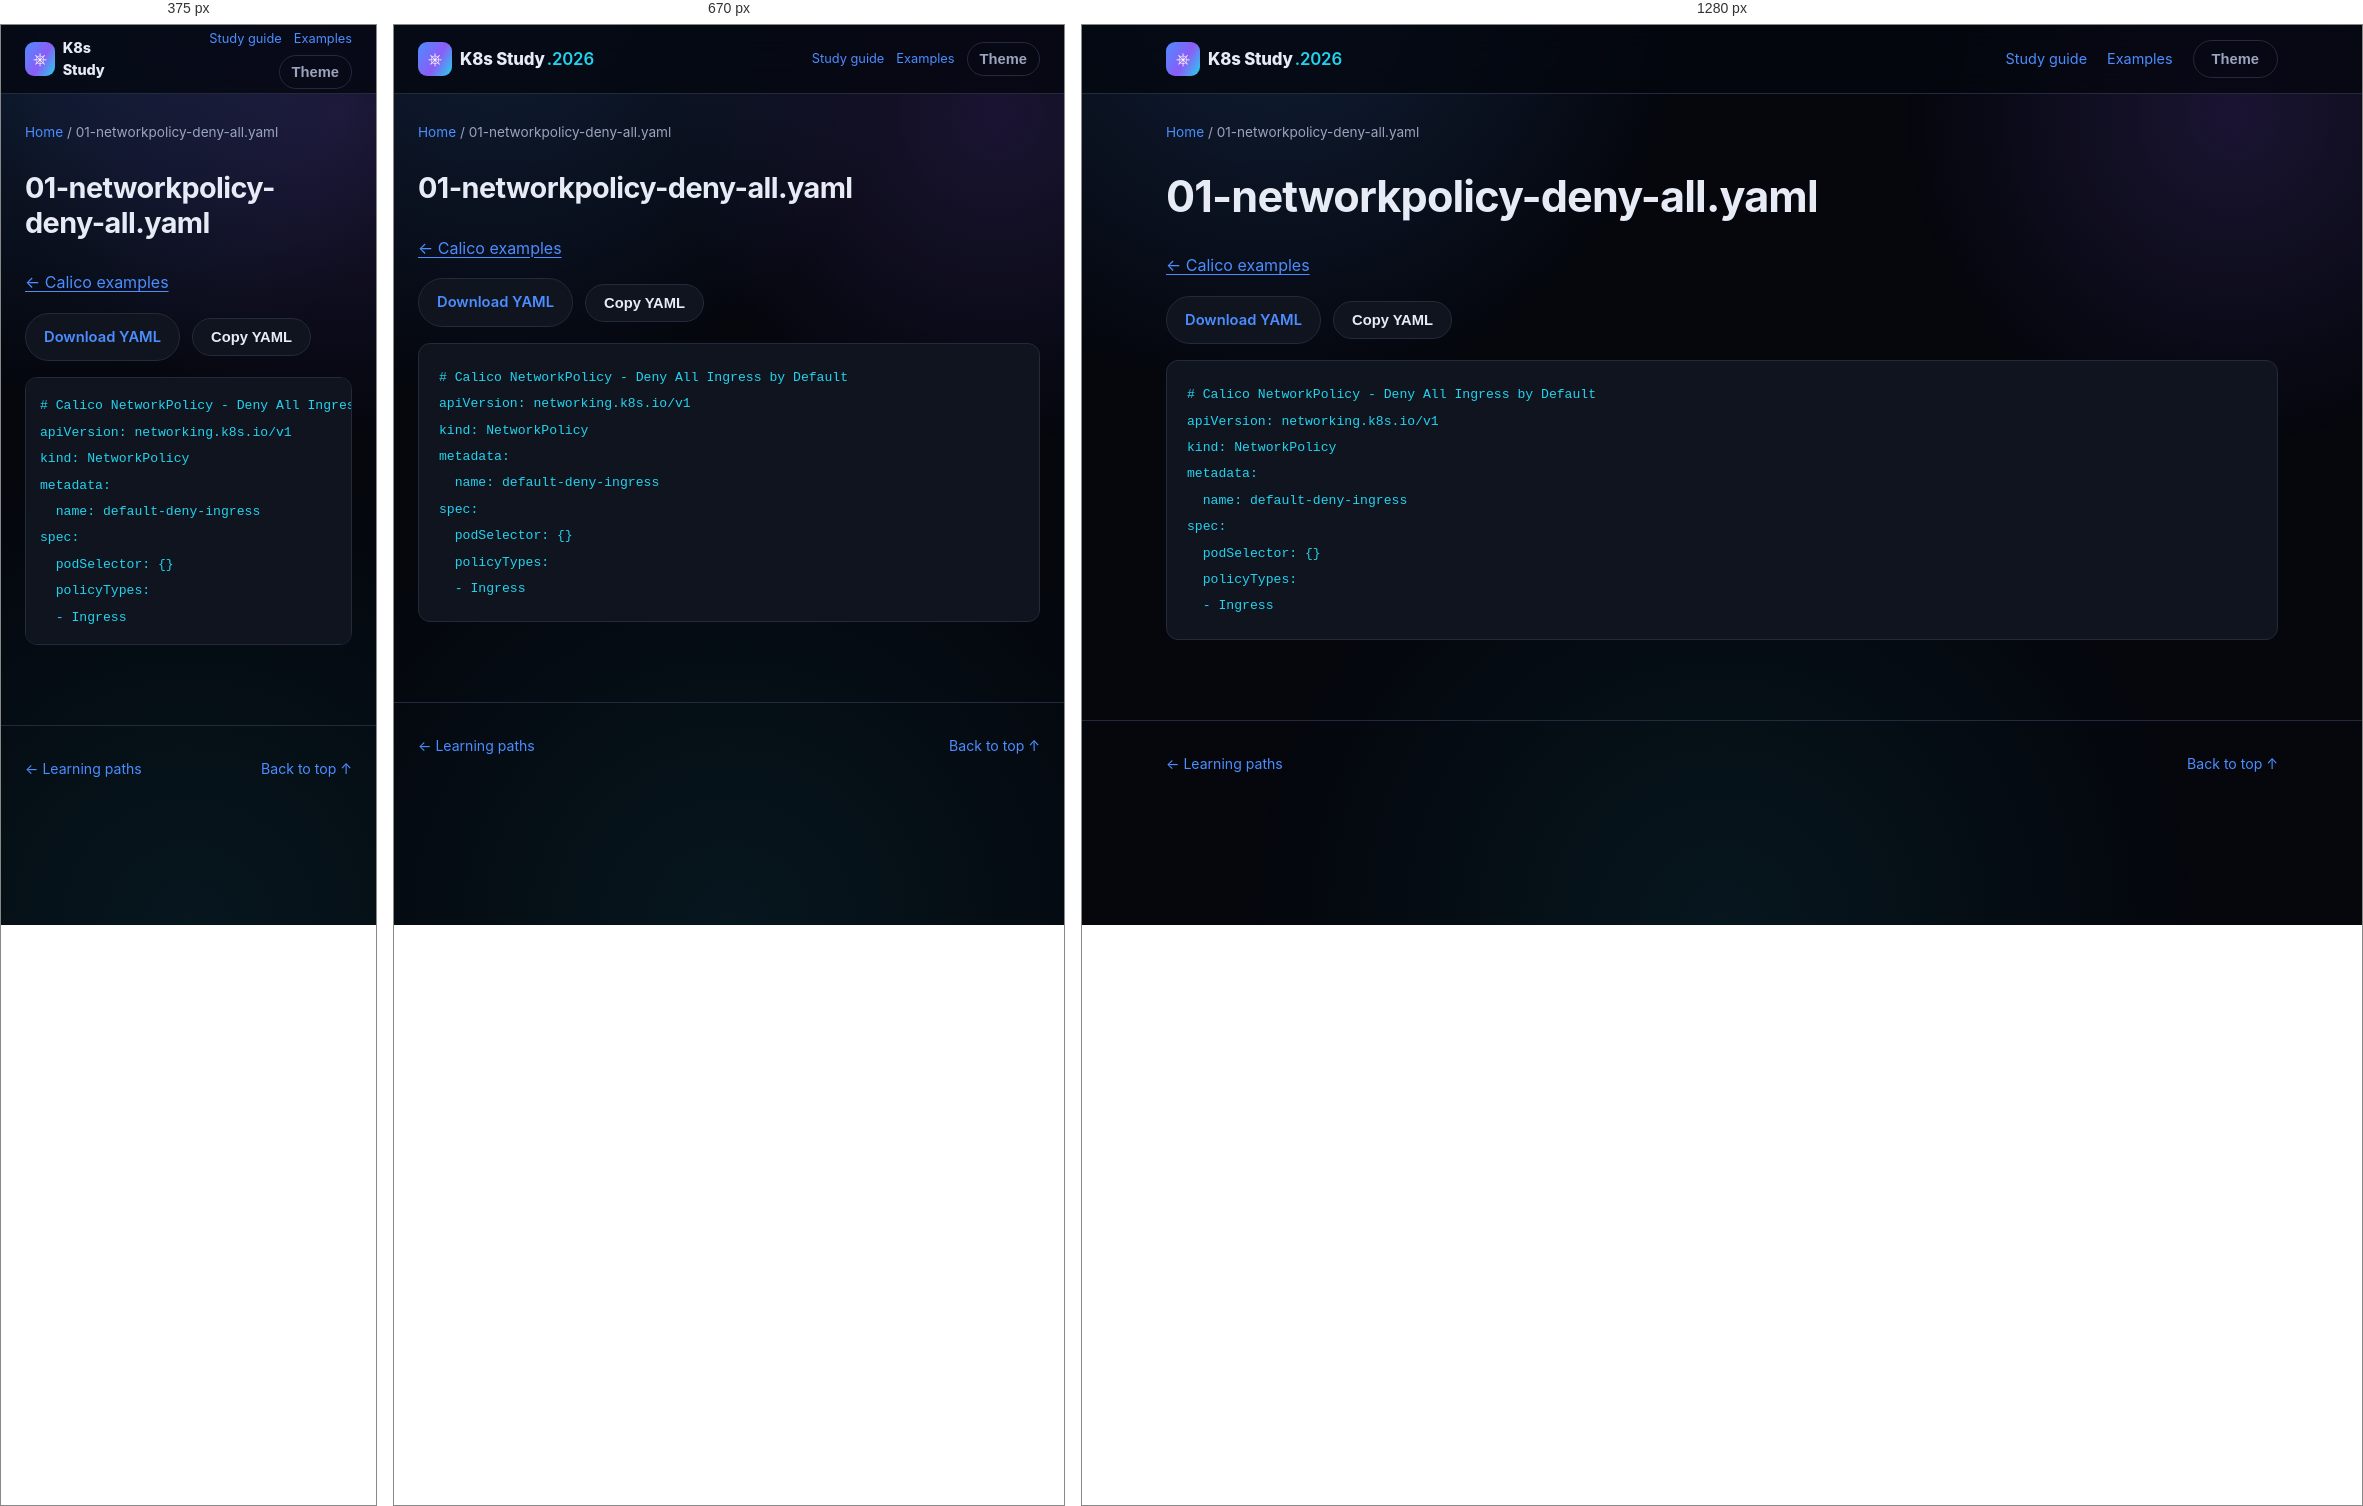
Rendered at 375 px, 670 px and 1280 px, left to right.

<!-- file: 01-networkpolicy-deny-all.html -->
<!DOCTYPE html>
<html lang="en">
<head>
<meta charset="UTF-8" />
<meta name="viewport" content="width=device-width, initial-scale=1.0" />
<title>01-networkpolicy-deny-all.yaml · K8s Study</title>
<link rel="stylesheet" href="../../assets/style.css" />
<link rel="stylesheet" href="../../assets/reader.css" />
<script src="../../assets/reader.js" defer></script>
</head>
<body>
<div class="bg-fx" aria-hidden="true"></div>
<a class="skip-link" href="#main">Skip to content</a>
<header class="site-header"><nav class="nav container" aria-label="Main navigation">
<a class="brand" href="../../index.html"><span class="brand-mark">⎈</span><span>K8s Study<span class="brand-year">.2026</span></span></a>
<div class="reader-nav"><a href="../../guides/study-guide.html">Study guide</a><a href="../index.html">Examples</a><button id="themeToggle" class="btn btn-ghost" type="button" aria-label="Toggle light/dark theme">Theme</button></div>
</nav></header>
<div class="container reader-breadcrumb"><a href="../../index.html">Home</a><span aria-hidden="true"> / </span><span>01-networkpolicy-deny-all.yaml</span></div>
<div class="container reader-layout">
<main id="main" class="reader-content"><h1>01-networkpolicy-deny-all.yaml</h1><p><a href="index.html">← Calico examples</a></p><div class="manifest-actions"><a class="btn btn-outline" href="01-networkpolicy-deny-all.yaml" download>Download YAML</a><button class="btn btn-outline" type="button" data-copy-code>Copy YAML</button><span role="status" id="copyStatus"></span></div><pre><code># Calico NetworkPolicy - Deny All Ingress by Default
apiVersion: networking.k8s.io/v1
kind: NetworkPolicy
metadata:
  name: default-deny-ingress
spec:
  podSelector: {}
  policyTypes:
  - Ingress
</code></pre></main>

</div>
<footer class="site-footer"><div class="container footer-inner"><a href="../../index.html#paths">← Learning paths</a><a href="#main">Back to top ↑</a></div></footer>
</body>
</html>


/* @media block from style.css */
@media (max-width: 860px) {
  .nav-links, .nav-actions .btn span { display: none; }
  .nav-toggle { display: flex; }
  .nav-links {
    position: fixed;
    top: 68px; left: 0; right: 0;
    flex-direction: column;
    background: var(--bg-alt);
    border-bottom: 1px solid var(--border);
    padding: 16px 24px 24px;
    gap: 16px;
    display: none;
  }
  .nav-links.is-open { display: flex; }
  .stat-strip { grid-template-columns: repeat(2, 1fr); }
  .path-item { grid-template-columns: 1fr; text-align: left; }
  .path-meta { align-items: flex-start; flex-direction: row; }
}

/* @media block from reader.css */
@media (max-width: 860px) {
  .reader-layout.has-toc { display: flex; flex-direction: column; gap: 24px; }
  .reader-content { width: 100%; }
  .reader-toc { position: static; max-height: 260px; width: 100%; order: -1; }
  .reader-nav { gap: 12px; font-size: .8rem; }
  .reader-nav .btn { padding: 8px 12px; }
}

/* @media block from reader.css */
@media (max-width: 480px) {
  .reader-nav { flex-wrap: wrap; justify-content: flex-end; gap: 6px 12px; }
  .brand { font-size: .9rem; }
  .brand-year { display: none; }
  .reader-content pre { padding: 14px; }
}